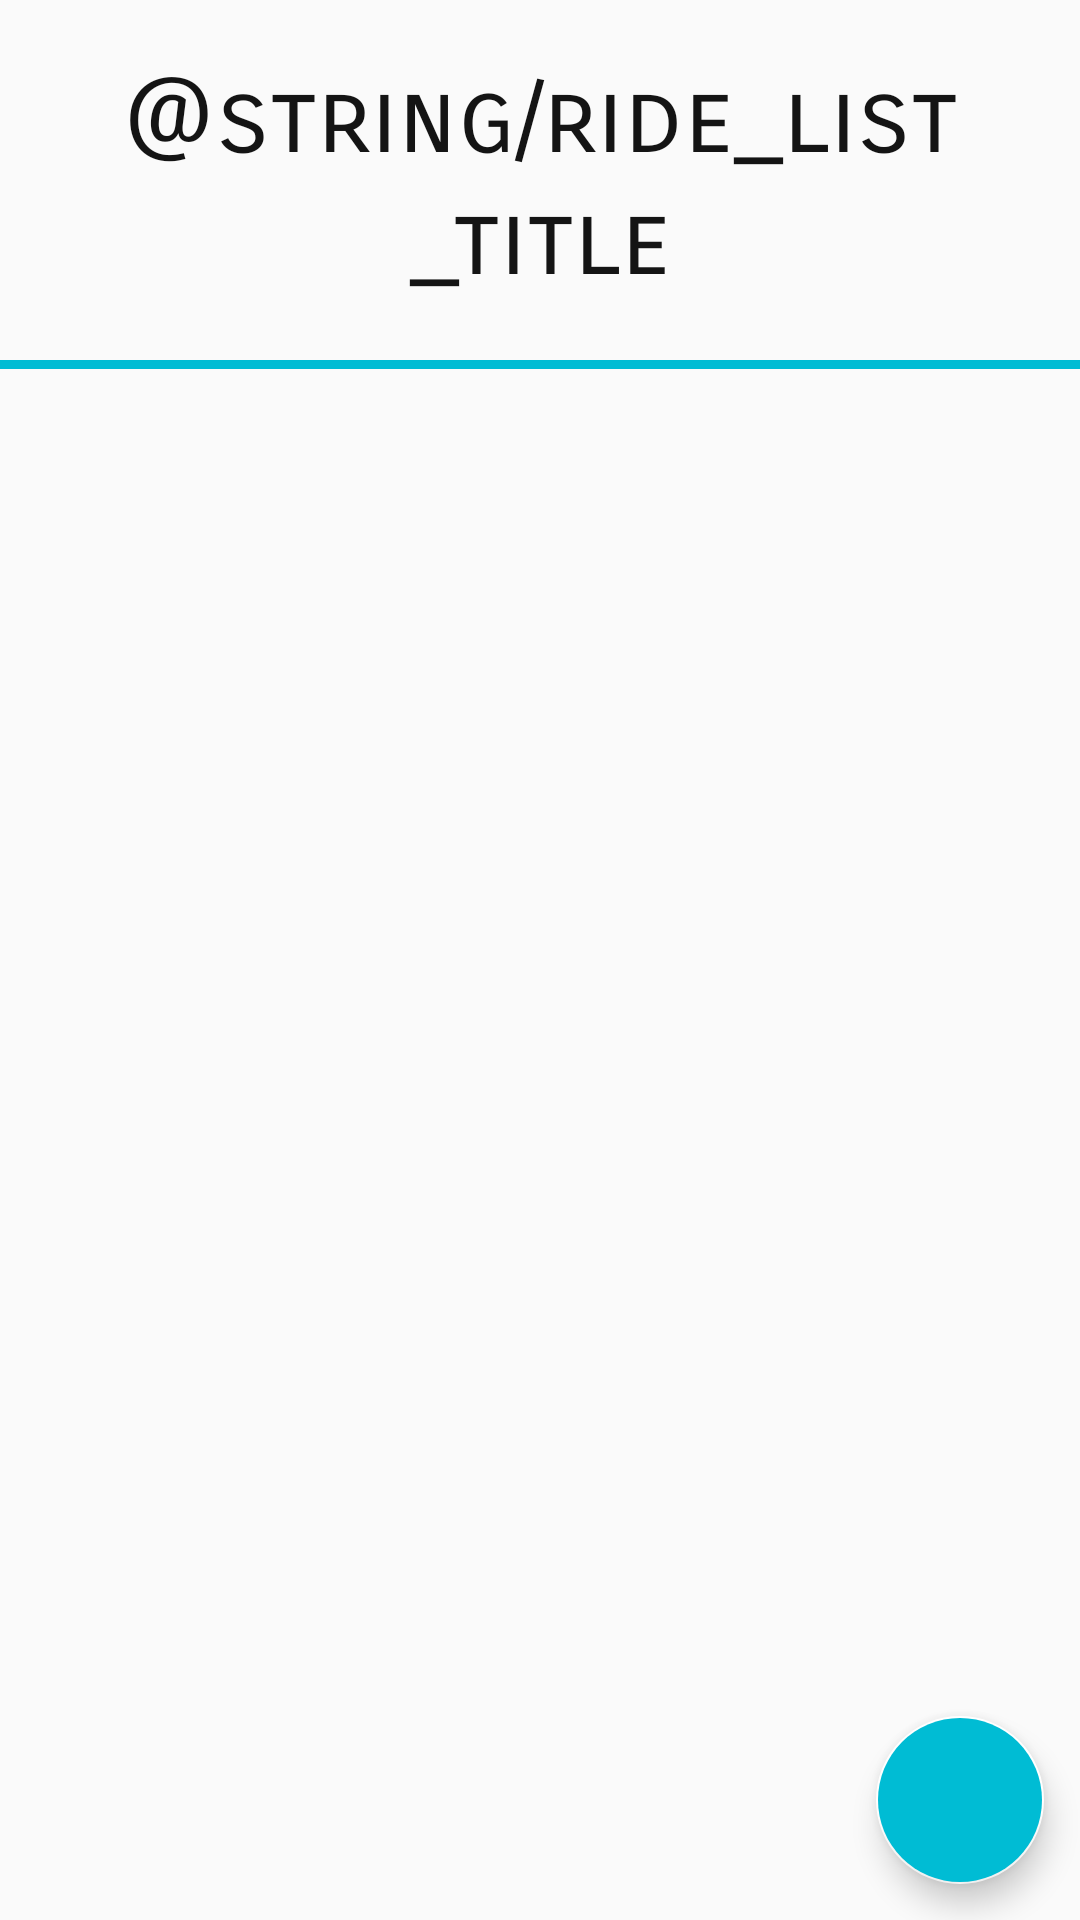

This screen was rendered from an Android layout file. Write that file and the resources it references.
<!-- AndroidManifest.xml: application theme AppTheme -->
<!-- res/layout/activity_main.xml -->
<?xml version="1.0" encoding="utf-8"?>
<androidx.constraintlayout.widget.ConstraintLayout xmlns:android="http://schemas.android.com/apk/res/android"
    xmlns:app="http://schemas.android.com/apk/res-auto"
    xmlns:tools="http://schemas.android.com/tools"
    android:layout_width="match_parent"
    android:layout_height="match_parent"
    tools:context=".MainActivity" >

    <com.google.android.material.floatingactionbutton.FloatingActionButton
        android:id="@+id/addButton"
        android:layout_width="wrap_content"
        android:layout_height="wrap_content"
        android:layout_marginEnd="12dp"
        android:layout_marginBottom="12dp"
        android:backgroundTint="@color/colorAccent"
        android:clickable="true"
        android:onClick="handleAddClick"
        app:backgroundTint="#FFFFFF"
        app:layout_constraintBottom_toBottomOf="parent"
        app:layout_constraintEnd_toEndOf="parent"
        app:srcCompat="@drawable/ic_add" />

    <LinearLayout
        android:layout_width="match_parent"
        android:layout_height="match_parent"
        android:orientation="vertical">

        <TextView
            android:id="@+id/rideListTitle"
            android:layout_width="match_parent"
            android:layout_height="120dp"
            android:gravity="center"
            android:text="@string/ride_list_title"
            android:textAppearance="@style/TextAppearance.AppCompat.Display1"
            android:textColor="@color/colorPrimaryDark" />

        <View
            android:layout_width="fill_parent"
            android:layout_height="3dp"
            android:background="@color/colorAccent" />

        <androidx.recyclerview.widget.RecyclerView
            android:id="@+id/ridesRecyclerView"
            android:layout_width="match_parent"
            android:layout_height="0dp"
            android:layout_weight="1"
            android:scrollbars="vertical">

        </androidx.recyclerview.widget.RecyclerView>

        <TextView
            android:id="@+id/totalDistanceText"
            android:layout_width="match_parent"
            android:layout_height="84dp"
            android:gravity="center"
            android:textAppearance="@style/TextAppearance.AppCompat.Body2"
            android:textColor="@color/colorPrimaryDark" />
    </LinearLayout>

</androidx.constraintlayout.widget.ConstraintLayout>
<!-- resources referenced by this layout -->
<resources>
  <color name="colorAccent">#00BCD4</color>
  <color name="colorPrimaryDark">#141414</color>
  <style name="AppTheme" parent="Theme.AppCompat.Light.DarkActionBar">
          
          <item name="colorPrimary">@color/colorPrimary</item>
          <item name="colorPrimaryDark">@color/colorPrimaryDark</item>
          <item name="colorAccent">@color/colorAccent</item>
          <item name="android:fontFamily">sans-serif-smallcaps</item>
      </style>
  <color name="colorPrimary">#252525</color>
</resources>
